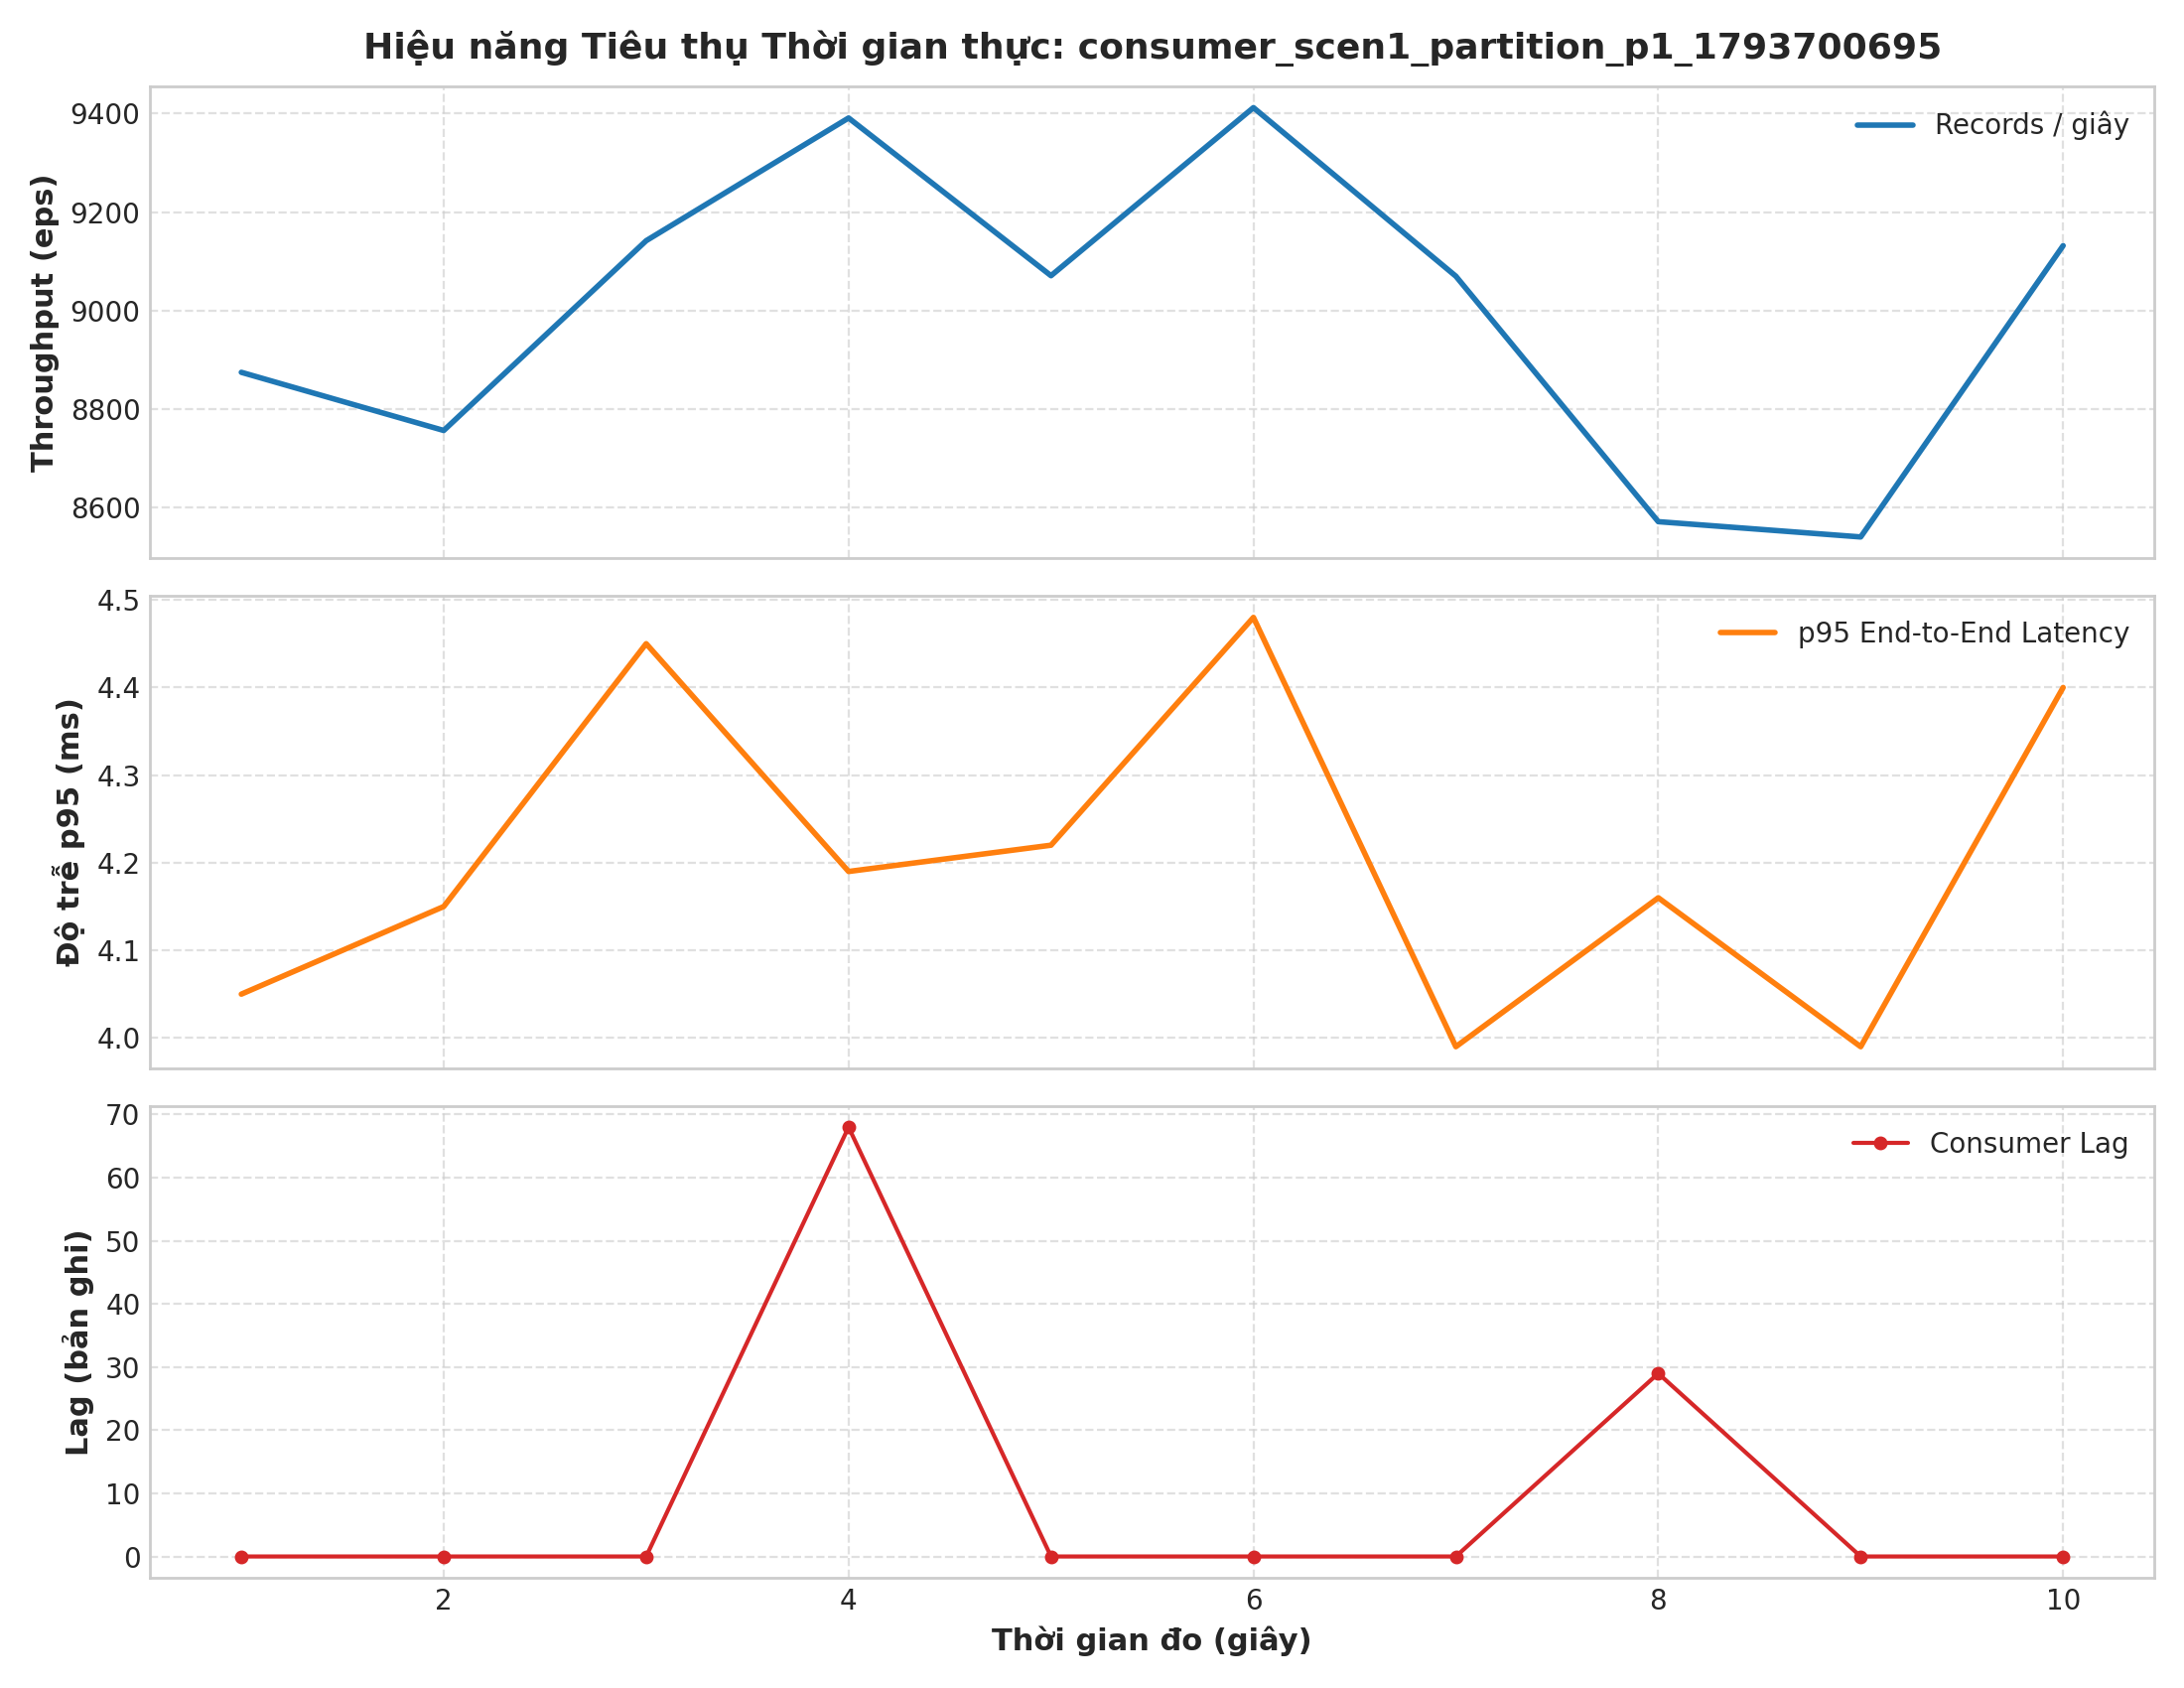

Values plotted in this chart, from the file beside it:
second, records, latency_p50_ms, latency_p95_ms, latency_p99_ms, lag
1, 8875, 2.59, 4.05, 6.45, 0
2, 8757, 2.56, 4.15, 5.93, 0
3, 9142, 2.32, 4.45, 6.76, 0
4, 9391, 2.6, 4.19, 6.2, 68
5, 9071, 2.36, 4.22, 6.03, 0
6, 9412, 2.66, 4.48, 6.37, 0
7, 9070, 2.39, 3.99, 6.77, 0
8, 8572, 2.34, 4.16, 6.67, 29
9, 8541, 2.61, 3.99, 6.56, 0
10, 9132, 2.37, 4.4, 6.19, 0
